The GitHub repository shakir-darbar/shakir contains a labelled image folder "original_png" with 4 categories: bronchiectasis, healthy, pneumonia, URTI. Examples follow, each with its label.

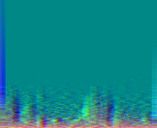
Label: pneumonia

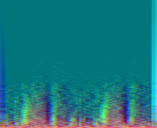
Label: pneumonia

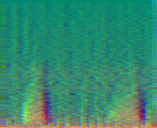
Label: URTI

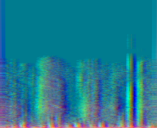
Label: healthy

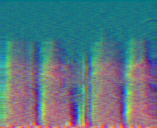
Label: bronchiectasis

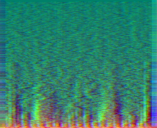
Label: healthy
